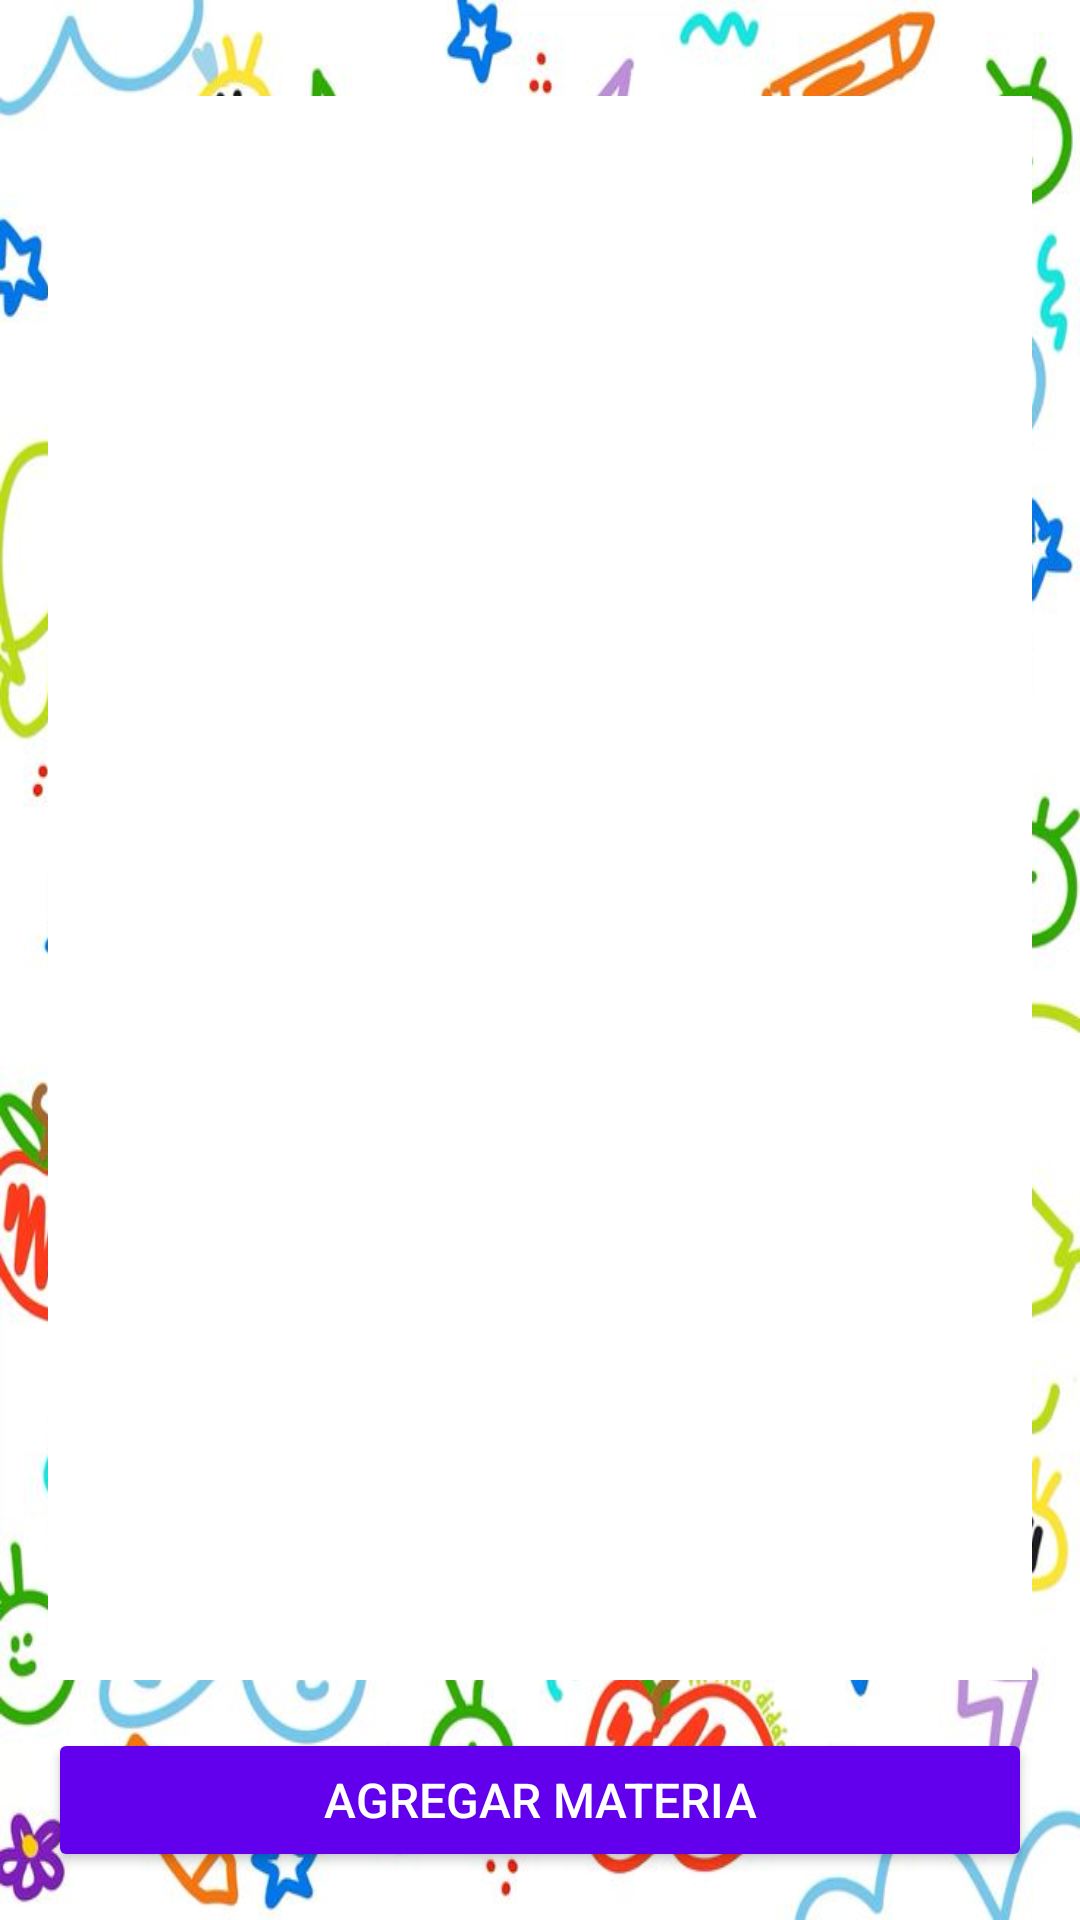

Android layout source for this screen:
<!-- AndroidManifest.xml: application theme Theme.Aplicaioniot -->
<!-- res/layout/fragment_materia.xml -->
<?xml version="1.0" encoding="utf-8"?>
<LinearLayout xmlns:android="http://schemas.android.com/apk/res/android"
    xmlns:app="http://schemas.android.com/apk/res-auto"
    android:layout_width="match_parent"
    android:layout_height="match_parent"
    android:orientation="vertical"
    android:padding="16dp"
    android:background="@drawable/fondopantalla"> 

    <ProgressBar
        android:id="@+id/progressBar"
        android:layout_width="wrap_content"
        android:layout_height="wrap_content"
        android:layout_gravity="center"
        android:visibility="gone"
        android:indeterminateTint="@color/colorPrimary" />

    <TextView
        android:id="@+id/textViewStatus"
        android:layout_width="wrap_content"
        android:layout_height="wrap_content"
        android:text="No hay materias disponibles"
        android:visibility="gone"
        android:layout_gravity="center"
        android:textColor="@android:color/holo_red_dark"
        android:layout_marginTop="16dp"
        android:textSize="16sp"
        android:textStyle="bold"/>

    <androidx.recyclerview.widget.RecyclerView
        android:id="@+id/recyclerView"
        android:layout_width="match_parent"
        android:layout_height="0dp"
        android:layout_weight="1"
        android:layout_marginTop="16dp"
        android:clipToPadding="false"
        android:scrollbars="vertical"
        android:background="@android:color/white" />

    <Button
        android:id="@+id/button_add_materia"
        android:layout_width="match_parent"
        android:layout_height="wrap_content"
        android:layout_marginTop="16dp"
        android:text="Agregar Materia"
        android:backgroundTint="@color/colorPrimary"
        android:textColor="@android:color/white"
        android:padding="12dp"
        android:textSize="16sp"
        android:layout_gravity="center"/>

</LinearLayout>
<!-- resources referenced by this layout -->
<resources>
  <color name="colorPrimary">#6200EE</color>
  <!-- drawable fondopantalla: jpg bitmap (drawable, 116326 bytes) -->
  <style name="Theme.Aplicaioniot" parent="Theme.MaterialComponents.DayNight.DarkActionBar">
          
          <item name="colorPrimary">@color/purple_500</item>
          <item name="colorPrimaryVariant">@color/purple_700</item>
          <item name="colorOnPrimary">@color/white</item>
          
          <item name="colorSecondary">@color/teal_200</item>
          <item name="colorSecondaryVariant">@color/teal_700</item>
          <item name="colorOnSecondary">@color/black</item>
          
          <item name="android:statusBarColor">?attr/colorPrimaryVariant</item>
          
      </style>
  <color name="purple_500">#6200EE</color>
  <color name="purple_700">#3700B3</color>
  <color name="white">#FFFFFF</color>
  <color name="teal_200">#03DAC5</color>
  <color name="teal_700">#018786</color>
  <color name="black">#000000</color>
</resources>
